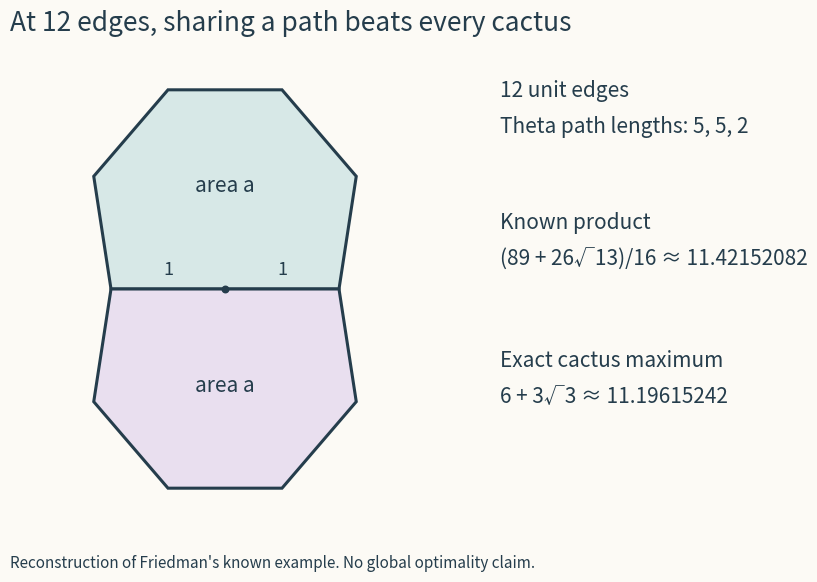

The script that saved this image: (Note: this script raises an exception after producing the figure.)
"""Illustration only; exact certificates are in verify.py and PROOF.md."""
import os, tempfile
os.environ.setdefault('MPLCONFIGDIR', os.path.join(tempfile.gettempdir(), 'math-geometry-plot-cache'))
os.environ.setdefault('XDG_CACHE_HOME', os.path.join(tempfile.gettempdir(), 'math-geometry-plot-cache'))
from pathlib import Path
from math import sqrt
import matplotlib
matplotlib.use('Agg')
import matplotlib.pyplot as plt
from matplotlib.patches import Polygon
r=sqrt(13); d=sqrt((r-1)/6); a=(r+1)/4; b=3*d/2; h=d*(r+7)/4
xy=[(-1,0),(-a,b),(-.5,h),(.5,h),(a,b),(1,0)]
fig=plt.figure(figsize=(10,6),facecolor='#fcfaf5')
ax=fig.add_axes([.06,.13,.43,.76]); ax.set_aspect('equal'); ax.axis('off')
ax.add_patch(Polygon(xy,facecolor='#d7e8e7',edgecolor='#253d4c',linewidth=2.2))
ax.add_patch(Polygon([(x,-y) for x,y in xy],facecolor='#e9dfef',edgecolor='#253d4c',linewidth=2.2))
ax.scatter([0],[0],s=22,c='#253d4c',zorder=3)
ax.set_xlim(-1.45,1.45); ax.set_ylim(-2,2)
for x in (-.5,.5): ax.text(x,.12,'1',ha='center',fontsize=13,color='#253d4c')
ax.text(0,.85,'area a',ha='center',fontsize=15,color='#253d4c')
ax.text(0,-.9,'area a',ha='center',fontsize=15,color='#253d4c')
fig.text(.06,.94,'At 12 edges, sharing a path beats every cactus',fontsize=19,color='#253d4c')
fig.text(.55,.77,'12 unit edges\nTheta path lengths: 5, 5, 2',fontsize=15,linespacing=1.8,color='#253d4c')
fig.text(.55,.55,'Known product\n(89 + 26√13)/16 ≈ 11.42152082',fontsize=15,linespacing=1.8,color='#253d4c')
fig.text(.55,.32,'Exact cactus maximum\n6 + 3√3 ≈ 11.19615242',fontsize=15,linespacing=1.8,color='#253d4c')
fig.text(.06,.045,"Reconstruction of Friedman's known example. No global optimality claim.",fontsize=11,color='#253d4c')
p=Path(__file__).parent
fig.savefig(p/'theta12.svg',facecolor=fig.get_facecolor())
fig.savefig(p/'theta12.png',dpi=160,facecolor=fig.get_facecolor())
